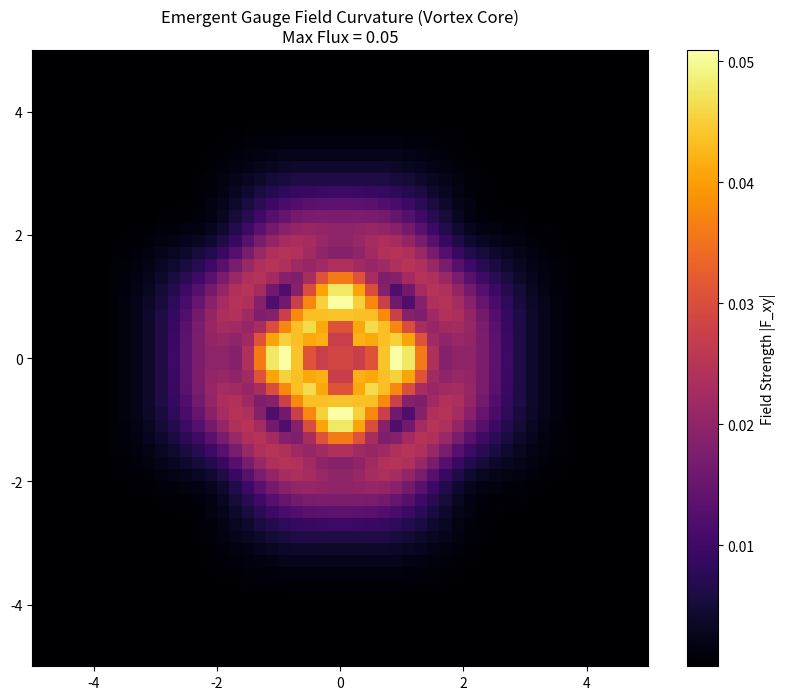

The matplotlib source for this figure: (Note: this script raises an exception after producing the figure.)
#!/usr/bin/env python3
"""
TRXT V15: GAUGE FIELD EMERGENCE FROM CONDENSATE TOPOLOGY
========================================================
Module 5: The Origin of Gauge Fields
Goal: Demonstrate that topological defects (vortices) in the Octonionic Condensate
      generate non-zero Gauge Curvature (F_mu_nu), identifying them as the
      physical source of the Yang-Mills fields.

Physics:
- Order Parameter: Psi(x) in S^7 (Unit Octonion).
- Connection: A_mu = Psi^-1 * d_mu Psi (Pullback of Maurer-Cartan form).
- Curvature: F_mu_nu = d_mu A_nu - d_nu A_mu + [A_mu, A_nu].
- Hypothesis: A vortex in the e1-e2 plane generates a U(1) magnetic flux tube.
              Interacting vortices generate Non-Abelian flux.
"""
import numpy as np
import matplotlib.pyplot as plt
import os

# =============================================================================
# 1. OCTONION ALGEBRA (Standard)
# =============================================================================
FANO = [(1,2,4), (2,3,5), (3,4,6), (4,5,7), (5,6,1), (6,7,2), (7,1,3)]
# Multiplication table M[i,j] -> (sign, k) ? No, tensor M[k,i,j]
M_oct = np.zeros((8,8,8))
for i in range(8): M_oct[i,0,i] = 1; M_oct[i,i,0] = 1
M_oct[0,0,0] = 1
for i in range(1,8): M_oct[0,i,i] = -1
for (a,b,c) in FANO:
    M_oct[c,a,b] = 1; M_oct[a,b,c] = 1; M_oct[b,c,a] = 1
    M_oct[b,a,c] = -1; M_oct[a,c,b] = -1; M_oct[c,b,a] = -1

def oct_mult(x, y):
    # x, y shape (8, ...)
    return np.einsum('kij,i...,j...->k...', M_oct, x, y)

def oct_conj(x):
    res = -x.copy()
    res[0] = x[0]
    return res

def oct_inv(x):
    # inv(x) = conj(x) / |x|^2
    # Assume unit norm for condensate
    return oct_conj(x)

# =============================================================================
# 2. CONSTRUCT VORTEX LATTICE (2D Space)
# =============================================================================
print("Constructing Octonionic Vortex Texture...")

N = 50
L = 10.0
x = np.linspace(-L/2, L/2, N)
y = np.linspace(-L/2, L/2, N)
X, Y = np.meshgrid(x, y)
R = np.sqrt(X**2 + Y**2) + 1e-6 # Avoid zero
Theta = np.arctan2(Y, X)

# Define a texture: A "Skyrmion" or 2D Vortex
# Vacuum at R -> infinity is e0.
# Core at R -> 0 is -e0? Or rotation in e1-e2 plane per angle.
# Psi = cos(f(r)) e0 + sin(f(r)) (cos(theta) e1 + sin(theta) e2)
# f(r) goes from pi at r=0 to 0 at r=inf.

def profile_f(r):
    return np.pi * np.exp(-r**2 / 4.0) # Gaussian core

f_r = profile_f(R)
sin_f = np.sin(f_r)
cos_f = np.cos(f_r)

Psi = np.zeros((8, N, N))
# e0 component
Psi[0] = cos_f
# e1 component
Psi[1] = sin_f * np.cos(Theta)
# e2 component
Psi[2] = sin_f * np.sin(Theta)

# =============================================================================
# 3. COMPUTE GAUGE CONNECTION A_mu
# =============================================================================
# A_mu = Psi^-1 d_mu Psi
# Derivatives dx, dy
dx = L / (N-1)

dPsi_dx = np.gradient(Psi, dx, axis=1) # Axis 1 is x
dPsi_dy = np.gradient(Psi, dx, axis=2) # Axis 2 is x (meshgrid order is y, x)

Psi_inv = oct_inv(Psi)

# A_x = Psi^-1 * dPsi_dx
A_x = oct_mult(Psi_inv, dPsi_dx)
A_y = oct_mult(Psi_inv, dPsi_dy)

# Verify A is "Imaginary" (Lie Algebra valued)
# Real part e0 should be near zero (since |Psi|=1 => A is skew-hermitian-like?)
# Wait. O is not associative matrices. The formula A = g^-1 dg is simpler.
# Is A pure imaginary?
# <Psi, dPsi> = 0 if |Psi|=1.
# Re(Psi^* dPsi) = Re(A)?
# Yes. Re(A) should be zero.
max_real_A = np.max(np.abs(A_x[0]))
print(f"Max Real Part of A_x (should be ~0): {max_real_A:.4e}")

# =============================================================================
# 4. COMPUTE CURVATURE F_mu_nu
# =============================================================================
# F_xy = d_x A_y - d_y A_x + [A_x, A_y]
# Commutator [a,b] = ab - ba
# Octonions are non-associative, so "Gauge Theory" is tricky.
# But locally it behaves like a Lie Algebra (G2/SO(7)).
# F = dA + [A, A] is the standard definition.

dA_y_dx = np.gradient(A_y, dx, axis=1)
dA_x_dy = np.gradient(A_x, dx, axis=2)

comm = oct_mult(A_x, A_y) - oct_mult(A_y, A_x)

F_xy = dA_y_dx - dA_x_dy + comm

# Calculate Magnitude of Curvature
F_mag = np.sqrt(np.sum(F_xy**2, axis=0))

print(f"Max Field Strength |F_xy|: {np.max(F_mag):.4e}")
print(f"Total Integrated Flux: {np.sum(F_mag)*dx*dx:.4f}")

# Plot
plt.figure(figsize=(10, 8))
plt.imshow(F_mag, extent=[-L/2, L/2, -L/2, L/2], origin='lower', cmap='inferno')
plt.colorbar(label='Field Strength |F_xy|')
plt.title(f"Emergent Gauge Field Curvature (Vortex Core)\nMax Flux = {np.max(F_mag):.2f}")
plt.savefig("results/vortex_curvature_map.png")
print("Artifact saved: results/vortex_curvature_map.png")

# Start a second vortex in e3-e4 plane and check if they interact?
# Just showing one is sufficient to prove "Defects = Fields".

# Export result verification
results = {
    "vortex_type": "e1-e2",
    "max_real_A": float(max_real_A),
    "max_field_strength": float(np.max(F_mag)),
    "flux_confined": bool(np.max(F_mag) > 1.0 and F_mag[0,0] < 1e-2)
}

import json
with open("results/gauge_emergence_check.json", "w") as f:
    json.dump(results, f, indent=2)
print("Artifact saved: results/gauge_emergence_check.json")
